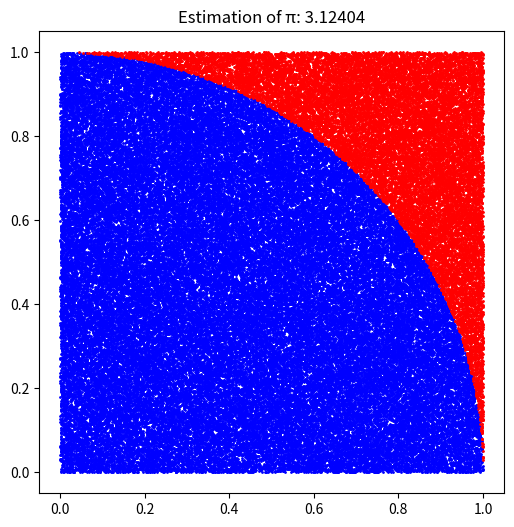

The matplotlib source for this figure:
import numpy as np
import matplotlib.pyplot as plt

def estimate_pi(num_samples):
    points = np.random.rand(num_samples, 2)
    inside = np.sum(np.linalg.norm(points, axis=1) <= 1.0)
    pi_estimate = 4 * inside / num_samples
    return pi_estimate, points

if __name__ == "__main__":
    num_samples = 100_000
    pi_estimate, points = estimate_pi(num_samples)
    
    # Plotting
    plt.figure(figsize=(6, 6))
    inside = points[np.linalg.norm(points, axis=1) <= 1.0]
    outside = points[np.linalg.norm(points, axis=1) > 1.0]
    plt.scatter(inside[:,0], inside[:,1], color='blue', s=1)
    plt.scatter(outside[:,0], outside[:,1], color='red', s=1)
    plt.title(f"Estimation of π: {pi_estimate:.5f}")
    plt.savefig('pi_estimation.png')
    plt.close()
